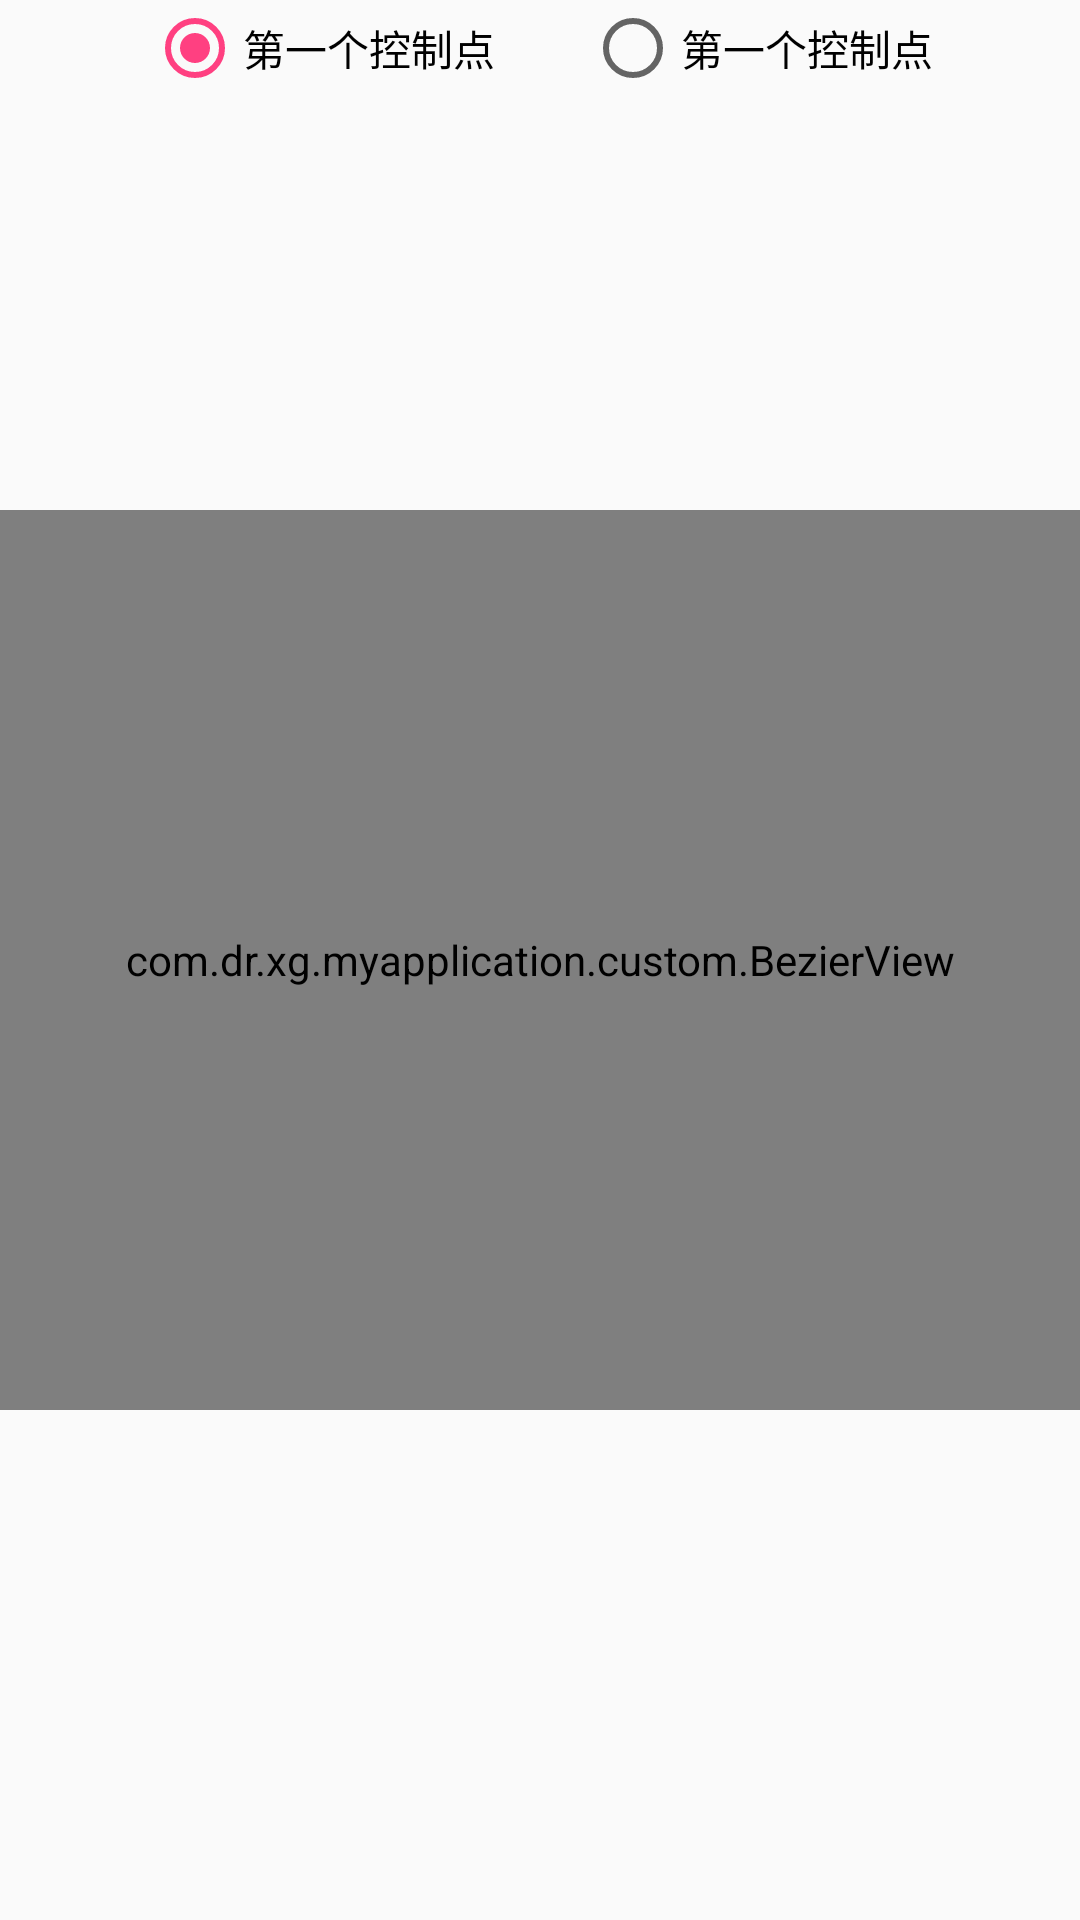

The Android layout XML behind this screen, and the referenced resources:
<!-- AndroidManifest.xml: application theme AppTheme -->
<!-- res/layout/activity_bzier.xml -->
<?xml version="1.0" encoding="utf-8"?>
<RelativeLayout xmlns:android="http://schemas.android.com/apk/res/android"
    android:orientation="vertical" android:layout_width="match_parent"
    android:layout_height="match_parent">

    <com.dr.xg.myapplication.custom.BezierView
        android:id="@+id/bezier"
        android:layout_width="match_parent"
        android:layout_height="300dp"
        android:layout_centerInParent="true"
        />

    <RadioGroup
        android:id="@+id/radio_group"
        android:layout_width="match_parent"
        android:layout_height="wrap_content"
        android:orientation="horizontal"
        android:gravity="center">
        <RadioButton
            android:id="@+id/radio_first"
            android:layout_width="wrap_content"
            android:layout_height="wrap_content"
            android:checked="true"
            android:text="第一个控制点"/>

        <RadioButton
            android:id="@+id/radio_second"
            android:layout_width="wrap_content"
            android:layout_height="wrap_content"
            android:layout_marginLeft="30dp"
            android:text="第一个控制点"/>

    </RadioGroup>

</RelativeLayout>
<!-- resources referenced by this layout -->
<resources>
  <style name="AppTheme" parent="Theme.AppCompat.Light.DarkActionBar">
          
          <item name="colorPrimary">@color/colorPrimary</item>
          <item name="colorPrimaryDark">@color/colorPrimaryDark</item>
          <item name="colorAccent">@color/colorAccent</item>
      </style>
  <color name="colorPrimary">#3F51B5</color>
  <color name="colorPrimaryDark">#303F9F</color>
  <color name="colorAccent">#FF4081</color>
</resources>
